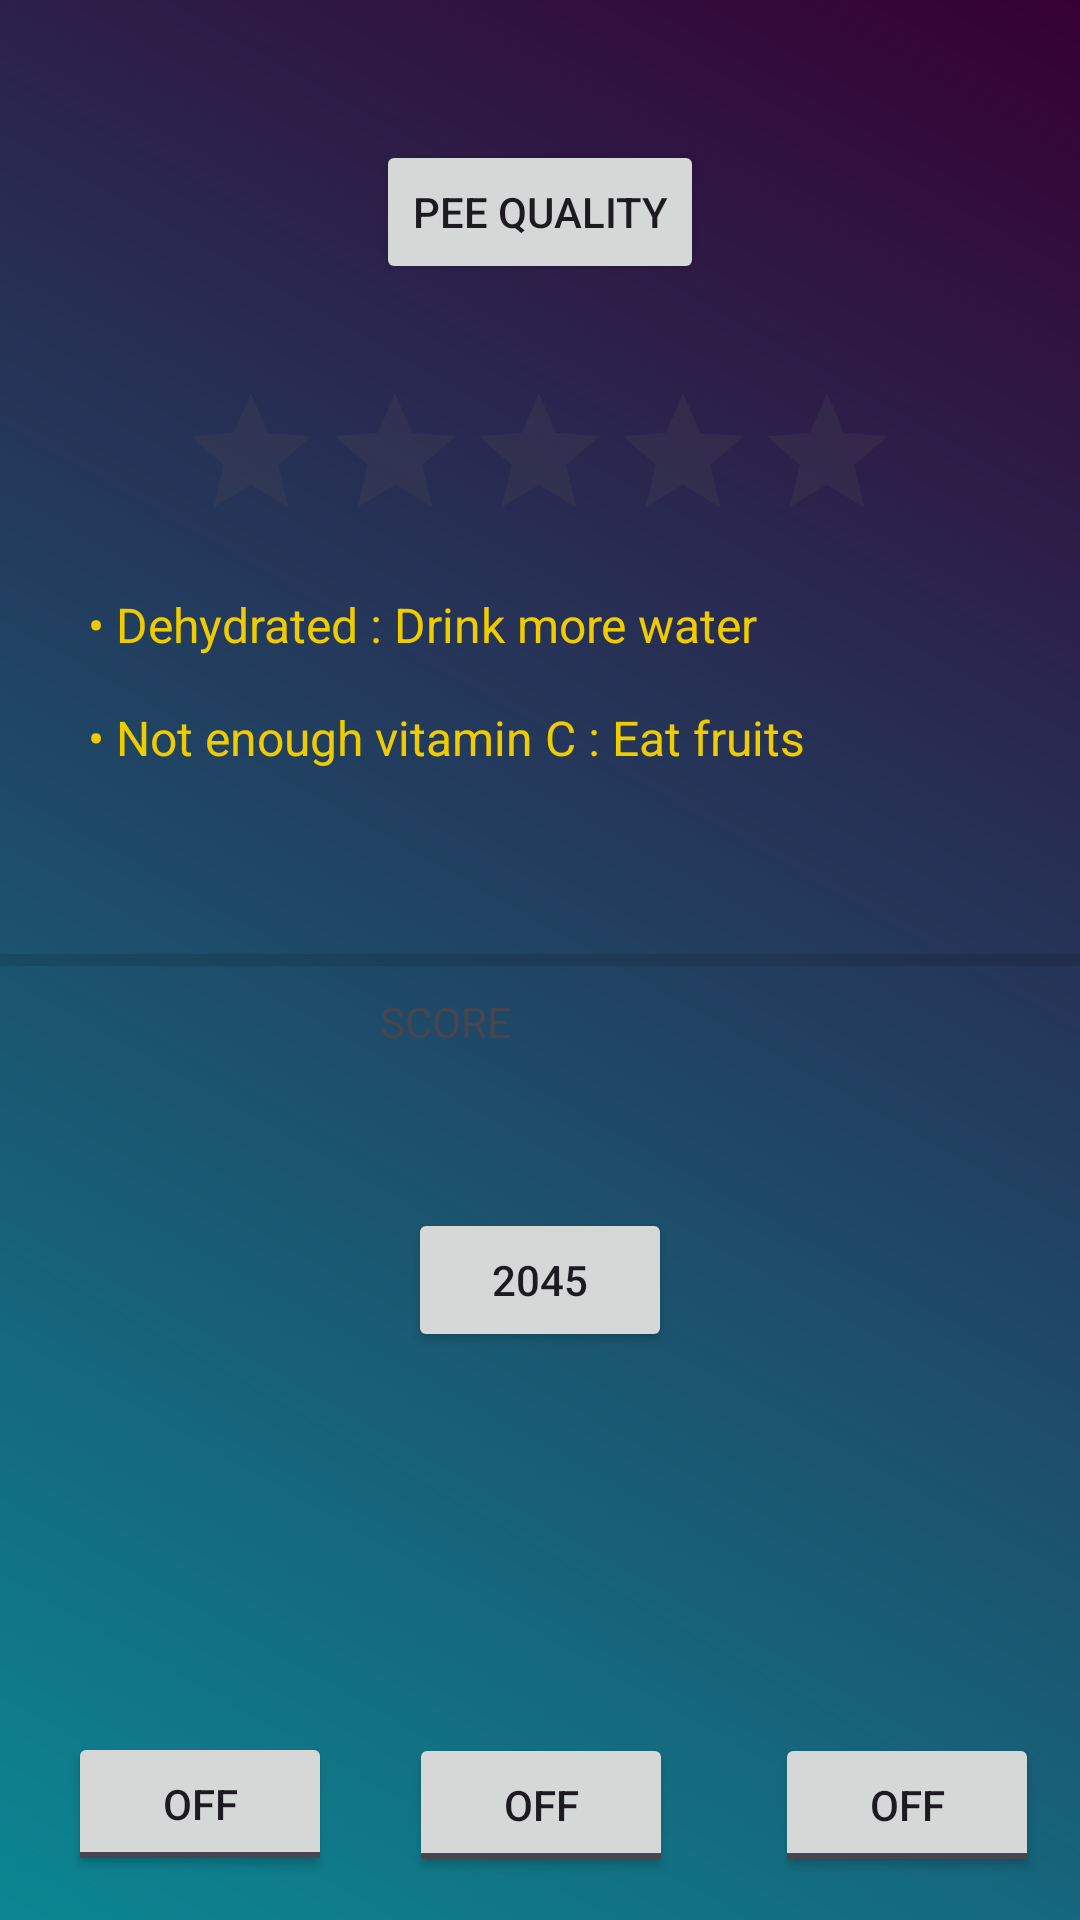

Android layout source for this screen:
<!-- AndroidManifest.xml: application theme Theme.GottaGoPiss -->
<!-- res/layout/leaderboard_activity.xml -->
<?xml version="1.0" encoding="utf-8"?>
<androidx.constraintlayout.widget.ConstraintLayout
    xmlns:android="http://schemas.android.com/apk/res/android"
    xmlns:app="http://schemas.android.com/apk/res-auto"
    xmlns:tools="http://schemas.android.com/tools"
    android:layout_width="match_parent"
    android:layout_height="match_parent"
    android:background="@drawable/futuristic_background">


    <TextView
        android:id="@+id/score"
        android:layout_width="107dp"
        android:layout_height="47dp"
        android:text="SCORE"
        app:layout_constraintBottom_toBottomOf="parent"
        app:layout_constraintEnd_toEndOf="parent"
        app:layout_constraintStart_toStartOf="parent"
        app:layout_constraintTop_toTopOf="parent"
        app:layout_constraintVertical_bias="0.558"
        tools:ignore="HardcodedText" />

    <RatingBar
        android:id="@+id/stars"
        android:layout_width="wrap_content"
        android:layout_height="wrap_content"
        app:layout_constraintBottom_toBottomOf="parent"
        app:layout_constraintEnd_toEndOf="parent"
        app:layout_constraintHorizontal_bias="0.497"
        app:layout_constraintStart_toStartOf="parent"
        app:layout_constraintTop_toTopOf="parent"
        app:layout_constraintVertical_bias="0.218" />

    <Button
        android:id="@+id/peeQuality"
        android:layout_width="wrap_content"
        android:layout_height="wrap_content"
        android:text="Pee quality"
        app:layout_constraintBottom_toBottomOf="parent"
        app:layout_constraintEnd_toEndOf="parent"
        app:layout_constraintStart_toStartOf="parent"
        app:layout_constraintTop_toTopOf="parent"
        app:layout_constraintVertical_bias="0.079"
        tools:ignore="HardcodedText" />

    <Button
        android:id="@+id/resultat"
        android:layout_width="wrap_content"
        android:layout_height="wrap_content"
        android:text="2045"
        app:layout_constraintBottom_toBottomOf="parent"
        app:layout_constraintEnd_toEndOf="parent"
        app:layout_constraintStart_toStartOf="parent"
        app:layout_constraintTop_toTopOf="parent"
        app:layout_constraintVertical_bias="0.68"
        tools:ignore="HardcodedText" />

    <LinearLayout
        android:layout_width="310dp"
        android:layout_height="70dp"
        android:orientation="vertical"
        app:layout_constraintBottom_toTopOf="@+id/divider2"
        app:layout_constraintEnd_toEndOf="parent"
        app:layout_constraintHorizontal_bias="0.267"
        app:layout_constraintStart_toStartOf="parent"
        app:layout_constraintTop_toTopOf="parent"
        app:layout_constraintVertical_bias="0.796">


        
        <TextView
            android:layout_width="wrap_content"
            android:layout_height="wrap_content"
            android:paddingLeft="16dp"
            android:text="• Dehydrated : Drink more water"
            android:textSize="16sp"
            android:textColor="#EFCC00" />


        <TextView
            android:layout_width="wrap_content"
            android:layout_height="wrap_content"
            android:paddingLeft="16dp"
            android:paddingTop="16dp"
            android:text="• Not enough vitamin C : Eat fruits"
            android:textSize="16sp"
            android:textColor="#EFCC00" />
    </LinearLayout>

    <View
        android:id="@+id/divider2"
        android:layout_width="409dp"
        android:layout_height="4dp"
        android:background="?android:attr/listDivider"
        app:layout_constraintBottom_toBottomOf="parent"
        app:layout_constraintEnd_toEndOf="parent"
        app:layout_constraintStart_toStartOf="parent"
        app:layout_constraintTop_toTopOf="parent" />

    <ToggleButton
        android:id="@+id/toggleButton"
        android:layout_width="wrap_content"
        android:layout_height="wrap_content"
        android:text="Friends"
        app:layout_constraintBottom_toBottomOf="parent"
        app:layout_constraintEnd_toEndOf="parent"
        app:layout_constraintHorizontal_bias="0.083"
        app:layout_constraintStart_toStartOf="parent"
        app:layout_constraintTop_toTopOf="parent"
        app:layout_constraintVertical_bias="0.975" />

    <ToggleButton
        android:id="@+id/toggleButton2"
        android:layout_width="wrap_content"
        android:layout_height="wrap_content"
        android:text="France"
        app:layout_constraintBottom_toBottomOf="parent"
        app:layout_constraintEnd_toEndOf="parent"
        app:layout_constraintHorizontal_bias="0.501"
        app:layout_constraintStart_toStartOf="parent"
        app:layout_constraintTop_toTopOf="parent"
        app:layout_constraintVertical_bias="0.976" />

    <ToggleButton
        android:id="@+id/toggleButton3"
        android:layout_width="wrap_content"
        android:layout_height="wrap_content"
        android:text="World"
        app:layout_constraintBottom_toBottomOf="parent"
        app:layout_constraintEnd_toEndOf="parent"
        app:layout_constraintHorizontal_bias="0.95"
        app:layout_constraintStart_toStartOf="parent"
        app:layout_constraintTop_toTopOf="parent"
        app:layout_constraintVertical_bias="0.976" />


    <!-- res/layout/your_layout.xml -->


</androidx.constraintlayout.widget.ConstraintLayout>
<!-- resources referenced by this layout -->
<resources>
  <!-- drawable futuristic_background (drawable) -->
  <?xml version="1.0" encoding="utf-8"?>
  <shape xmlns:android="http://schemas.android.com/apk/res/android">
      <gradient
          android:angle="45"
          android:startColor="#0b8793"
          android:endColor="#360033"
          android:type="linear" />
  </shape>
  <style name="Theme.GottaGoPiss" parent="Base.Theme.GottaGoPiss" />
  <style name="Base.Theme.GottaGoPiss" parent="Theme.Material3.DayNight.NoActionBar">
          
          
      </style>
</resources>
